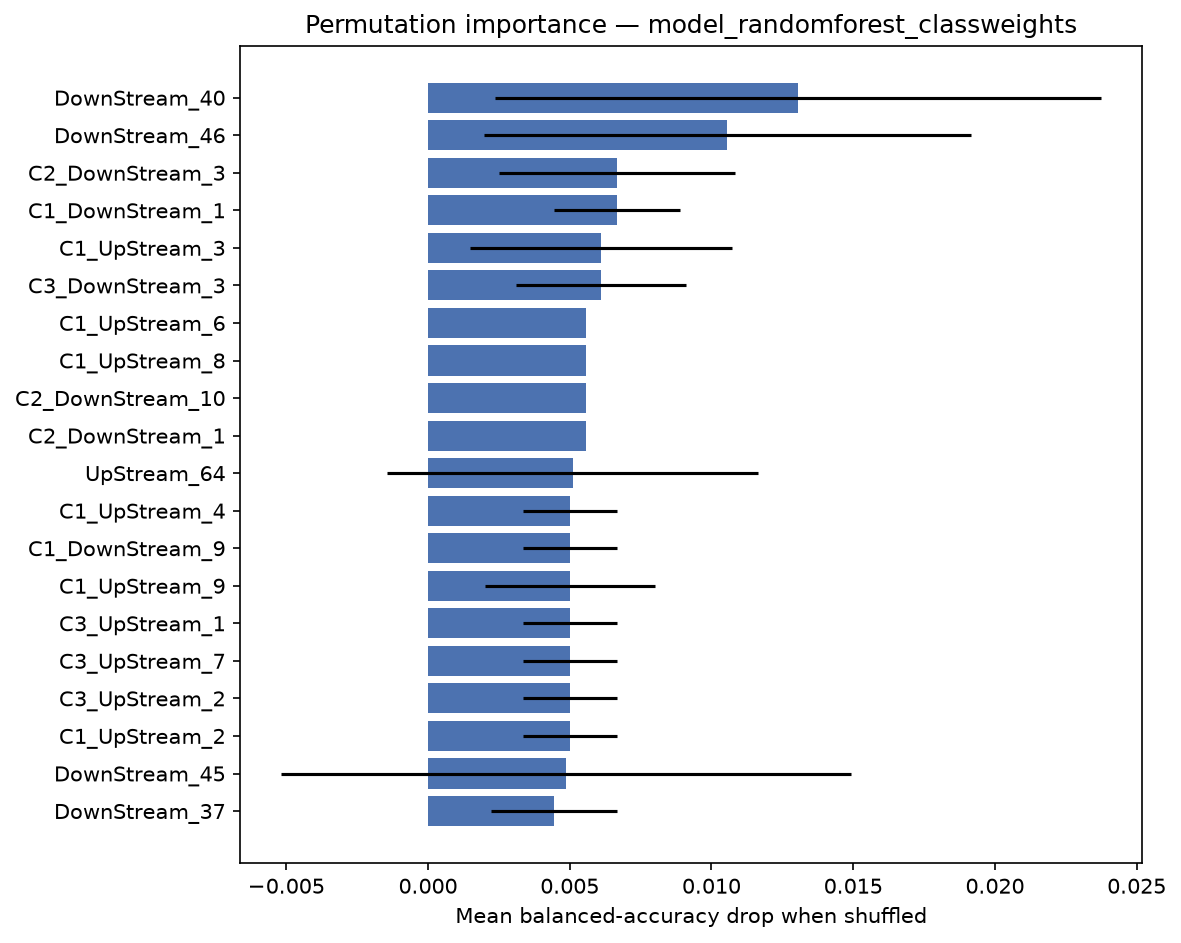

Source data for this figure (header and first rows):
feature, importance_mean, importance_std
DownStream_40, 0.01306, 0.01069
DownStream_46, 0.01056, 0.008589
C2_DownStream_3, 0.006667, 0.004157
C1_DownStream_1, 0.006667, 0.002222
C1_UpStream_3, 0.006111, 0.004615
C3_DownStream_3, 0.006111, 0.002992
C1_UpStream_6, 0.005556, 0.0
C1_UpStream_8, 0.005556, 0.0
C2_DownStream_10, 0.005556, 0.0
C2_DownStream_1, 0.005556, 0.0
UpStream_64, 0.005104, 0.006537
C1_UpStream_4, 0.005, 0.001667
C1_DownStream_9, 0.005, 0.001667
C1_UpStream_9, 0.005, 0.002992
C3_UpStream_1, 0.005, 0.001667
C3_UpStream_7, 0.005, 0.001667
C3_UpStream_2, 0.005, 0.001667
C1_UpStream_2, 0.005, 0.001667
DownStream_45, 0.004861, 0.01004
DownStream_37, 0.004444, 0.002222
C5_UpStream_6, 0.004444, 0.002222
DownStream_42, 0.004444, 0.003333
C5_DownStream_8, 0.003889, 0.002546
C2_DownStream_5, 0.003889, 0.002546
DownStream_81, 0.003889, 0.002546
DownStream_52, 0.003889, 0.002546
C4_DownStream_6, 0.003333, 0.002722
DownStream_36, 0.003333, 0.002722
C3_DownStream_4, 0.003333, 0.002722
C4_DownStream_4, 0.003333, 0.002722
DownStream_39, 0.003333, 0.002722
C3_UpStream_3, 0.00309, 0.005237
C2_DownStream_7, 0.002986, 0.006731
C5_UpStream_7, 0.002778, 0.002778
C3_DownStream_2, 0.002778, 0.002778
C4_UpStream_2, 0.002778, 0.003727
C4_DownStream_5, 0.002222, 0.002722
UpStream_65, 0.001875, 0.006194
DownStream_76, 0.001667, 0.002546
UpStream_36, 0.001667, 0.002546
C1, 0.001667, 0.002546
C4_UpStream_4, 0.001667, 0.002546
UpStream_59, 0.001667, 0.002546
UpStream_39, 0.001667, 0.002546
DownStream_12, 0.001667, 0.002546
DownStream_38, 0.001319, 0.007377
UpStream_20, 0.001111, 0.002222
C4_DownStream_2, 0.001111, 0.002222
UpStream_26, 0.001111, 0.002222
UpStream_25, 0.001111, 0.002222
C1_UpStream_10, 0.001111, 0.002222
C1_DownStream_2, 0.001111, 0.002222
C1_DownStream_3, 0.001111, 0.002222
C1_DownStream_10, 0.001111, 0.002222
C4_UpStream_8, 0.001111, 0.002222
C2_DownStream_2, 0.0008681, 0.00716
C5_DownStream_1, 0.0007639, 0.005927
C3_UpStream_8, 0.0007639, 0.006427
UpStream_70, 0.0007639, 0.007245
C2_UpStream_5, 0.0006597, 0.006027
... 246 more rows
